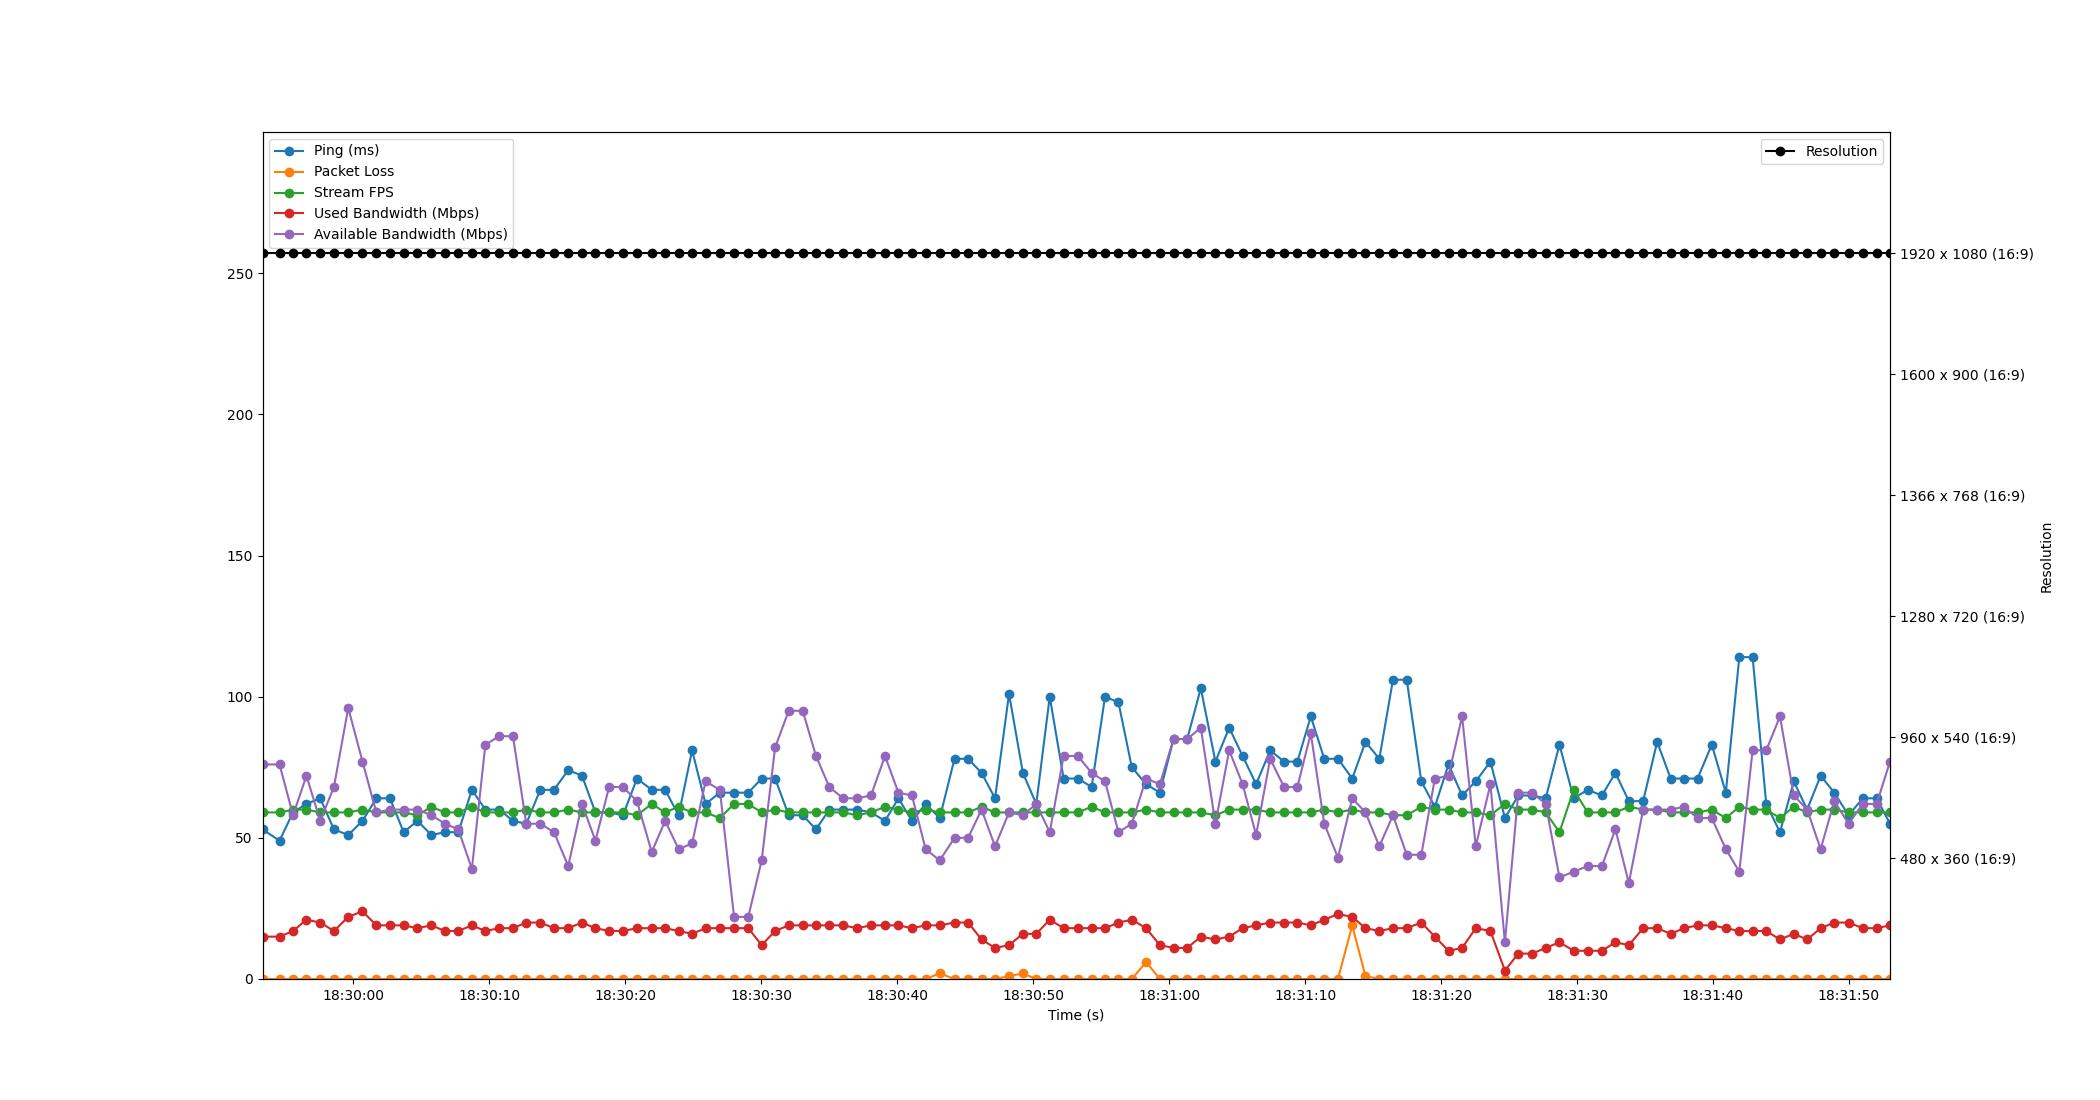

The table this chart was drawn from, first rows:
Time, Timestamp, Ping, Packet Loss, Stream FPS, Used Bandwidth, Resolution, Available Bandwidth
2.1457672119140625e-06, 2023-07-12 18:29:53.308610, 53, 0, 59, 15, 1920 x 1080 (16:9), 76
1.253, 2023-07-12 18:29:54.561143, 49, 0, 59, 15, 1920 x 1080 (16:9), 76
2.247, 2023-07-12 18:29:55.556042, 59, 0, 60, 17, 1920 x 1080 (16:9), 58
3.234, 2023-07-12 18:29:56.542127, 62, 0, 60, 21, 1920 x 1080 (16:9), 72
4.245, 2023-07-12 18:29:57.554048, 64, 0, 59, 20, 1920 x 1080 (16:9), 56
5.253, 2023-07-12 18:29:58.561122, 53, 0, 59, 17, 1920 x 1080 (16:9), 68
6.307, 2023-07-12 18:29:59.615245, 51, 0, 59, 22, 1920 x 1080 (16:9), 96
7.355, 2023-07-12 18:30:00.663737, 56, 0, 60, 24, 1920 x 1080 (16:9), 77
8.373, 2023-07-12 18:30:01.681885, 64, 0, 59, 19, 1920 x 1080 (16:9), 59
9.374, 2023-07-12 18:30:02.682474, 64, 0, 59, 19, 1920 x 1080 (16:9), 60
10.38, 2023-07-12 18:30:03.691941, 52, 0, 59, 19, 1920 x 1080 (16:9), 60
11.39, 2023-07-12 18:30:04.702493, 56, 0, 58, 18, 1920 x 1080 (16:9), 60
12.43, 2023-07-12 18:30:05.738538, 51, 0, 61, 19, 1920 x 1080 (16:9), 58
13.42, 2023-07-12 18:30:06.724429, 52, 0, 59, 17, 1920 x 1080 (16:9), 55
14.4, 2023-07-12 18:30:07.710486, 52, 0, 59, 17, 1920 x 1080 (16:9), 53
15.4, 2023-07-12 18:30:08.710168, 67, 0, 61, 19, 1920 x 1080 (16:9), 39
16.39, 2023-07-12 18:30:09.702192, 60, 0, 59, 17, 1920 x 1080 (16:9), 83
17.42, 2023-07-12 18:30:10.730064, 60, 0, 59, 18, 1920 x 1080 (16:9), 86
18.42, 2023-07-12 18:30:11.730489, 56, 0, 59, 18, 1920 x 1080 (16:9), 86
19.4, 2023-07-12 18:30:12.710528, 55, 0, 60, 20, 1920 x 1080 (16:9), 55
20.43, 2023-07-12 18:30:13.738201, 67, 0, 59, 20, 1920 x 1080 (16:9), 55
21.44, 2023-07-12 18:30:14.749933, 67, 0, 59, 18, 1920 x 1080 (16:9), 52
22.49, 2023-07-12 18:30:15.795892, 74, 0, 60, 18, 1920 x 1080 (16:9), 40
23.5, 2023-07-12 18:30:16.808744, 72, 0, 59, 20, 1920 x 1080 (16:9), 62
24.49, 2023-07-12 18:30:17.796926, 59, 0, 59, 18, 1920 x 1080 (16:9), 49
25.49, 2023-07-12 18:30:18.801652, 59, 0, 59, 17, 1920 x 1080 (16:9), 68
26.52, 2023-07-12 18:30:19.825123, 58, 0, 59, 17, 1920 x 1080 (16:9), 68
27.54, 2023-07-12 18:30:20.853288, 71, 0, 58, 18, 1920 x 1080 (16:9), 63
28.63, 2023-07-12 18:30:21.938536, 67, 0, 62, 18, 1920 x 1080 (16:9), 45
29.62, 2023-07-12 18:30:22.926488, 67, 0, 59, 18, 1920 x 1080 (16:9), 56
30.61, 2023-07-12 18:30:23.916717, 58, 0, 61, 17, 1920 x 1080 (16:9), 46
31.6, 2023-07-12 18:30:24.908479, 81, 0, 59, 16, 1920 x 1080 (16:9), 48
32.59, 2023-07-12 18:30:25.900100, 62, 0, 59, 18, 1920 x 1080 (16:9), 70
33.64, 2023-07-12 18:30:26.949561, 66, 0, 57, 18, 1920 x 1080 (16:9), 67
34.69, 2023-07-12 18:30:27.995483, 66, 0, 62, 18, 1920 x 1080 (16:9), 22
35.73, 2023-07-12 18:30:29.038553, 66, 0, 62, 18, 1920 x 1080 (16:9), 22
36.72, 2023-07-12 18:30:30.025361, 71, 0, 59, 12, 1920 x 1080 (16:9), 42
37.7, 2023-07-12 18:30:31.012767, 71, 0, 60, 17, 1920 x 1080 (16:9), 82
38.7, 2023-07-12 18:30:32.013551, 58, 0, 59, 19, 1920 x 1080 (16:9), 95
39.73, 2023-07-12 18:30:33.042171, 58, 0, 59, 19, 1920 x 1080 (16:9), 95
40.71, 2023-07-12 18:30:34.022487, 53, 0, 59, 19, 1920 x 1080 (16:9), 79
41.69, 2023-07-12 18:30:34.998306, 60, 0, 59, 19, 1920 x 1080 (16:9), 68
42.71, 2023-07-12 18:30:36.020251, 60, 0, 59, 19, 1920 x 1080 (16:9), 64
43.74, 2023-07-12 18:30:37.045627, 60, 0, 58, 18, 1920 x 1080 (16:9), 64
44.76, 2023-07-12 18:30:38.066559, 59, 0, 59, 19, 1920 x 1080 (16:9), 65
45.79, 2023-07-12 18:30:39.099670, 56, 0, 61, 19, 1920 x 1080 (16:9), 79
46.77, 2023-07-12 18:30:40.083457, 64, 0, 60, 19, 1920 x 1080 (16:9), 66
47.77, 2023-07-12 18:30:41.080654, 56, 0, 59, 18, 1920 x 1080 (16:9), 65
48.78, 2023-07-12 18:30:42.086533, 62, 0, 60, 19, 1920 x 1080 (16:9), 46
49.81, 2023-07-12 18:30:43.121486, 57, 2, 59, 19, 1920 x 1080 (16:9), 42
50.9, 2023-07-12 18:30:44.209568, 78, 0, 59, 20, 1920 x 1080 (16:9), 50
51.9, 2023-07-12 18:30:45.208009, 78, 0, 59, 20, 1920 x 1080 (16:9), 50
52.89, 2023-07-12 18:30:46.200731, 73, 0, 61, 14, 1920 x 1080 (16:9), 60
53.88, 2023-07-12 18:30:47.190596, 64, 0, 59, 11, 1920 x 1080 (16:9), 47
54.91, 2023-07-12 18:30:48.220484, 101, 1, 59, 12, 1920 x 1080 (16:9), 59
55.93, 2023-07-12 18:30:49.238546, 73, 2, 59, 16, 1920 x 1080 (16:9), 58
56.92, 2023-07-12 18:30:50.223706, 62, 0, 59, 16, 1920 x 1080 (16:9), 62
57.91, 2023-07-12 18:30:51.213744, 100, 0, 59, 21, 1920 x 1080 (16:9), 52
58.93, 2023-07-12 18:30:52.235465, 71, 0, 59, 18, 1920 x 1080 (16:9), 79
59.97, 2023-07-12 18:30:53.278480, 71, 0, 59, 18, 1920 x 1080 (16:9), 79
... 59 more rows
